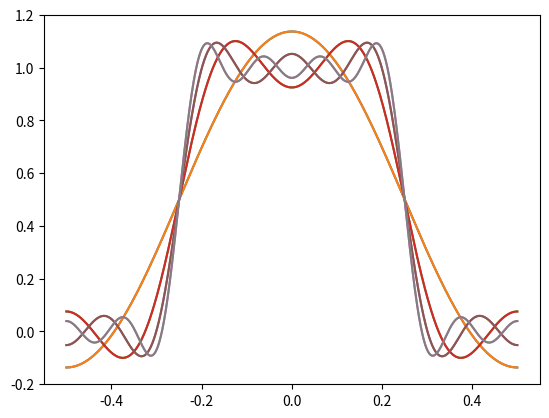

This chart was generated by the following Python code:
import numpy as np
import matplotlib.pyplot as plt

N = 1000
numHarmonics = 9
A = 1
T_p = 0.5
T = 1

harmonics = np.zeros([N, numHarmonics])
harmonics[:,0] = A * T_p / T # a_0 
t = np.linspace(-T/2, T/2, N)
for i in range(1, numHarmonics):
	harmonics[:,i] = 2 * A / (i * np.pi) * np.sin(i * np.pi * T_p / T) * np.cos(i * 2 * np.pi / T * t)

xSums = np.zeros([N, numHarmonics - 1])
for i in range(numHarmonics - 1):
	xSums[:,i] = np.sum(harmonics[:,0:(i+1)], axis = 1)

plt.plot(t, xSums[:,1:])
plt.show()  	

plt.plot(t, xSums[:,numHarmonics -2])
plt.show()